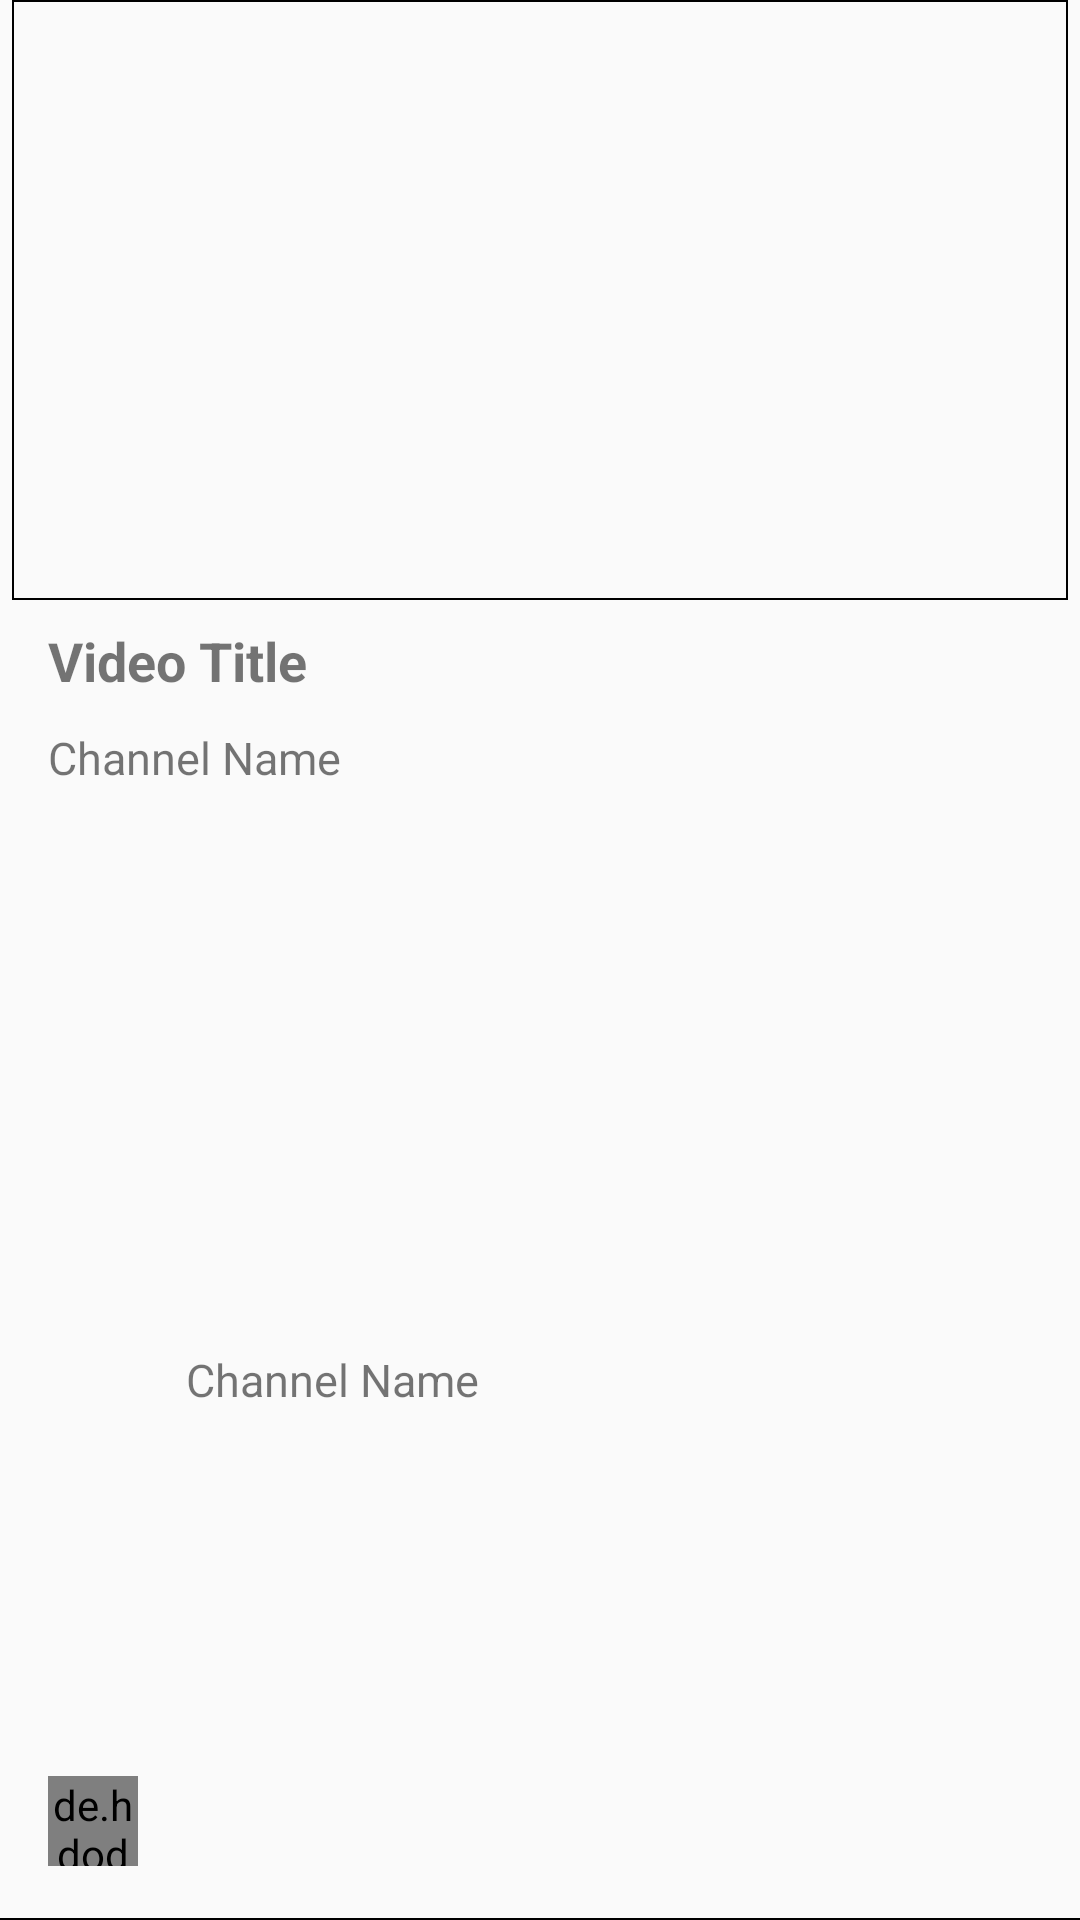

Android layout source for this screen:
<!-- AndroidManifest.xml: application theme AppTheme -->
<!-- res/layout/sigle_row_text_for_all.xml -->
<?xml version="1.0" encoding="utf-8"?>
<androidx.constraintlayout.widget.ConstraintLayout
    xmlns:android="http://schemas.android.com/apk/res/android"
    android:id="@+id/llContent_for_all"
    xmlns:app="http://schemas.android.com/apk/res-auto"
    android:layout_width="match_parent"
    android:layout_height="wrap_content">

    <ImageView
        android:id="@+id/image_view_for_article"
        android:layout_width="0dp"
        android:layout_height="200dp"
        android:layout_marginHorizontal="4dp"
        app:layout_constraintEnd_toEndOf="parent"
        app:layout_constraintHorizontal_bias="0.4"
        app:layout_constraintStart_toStartOf="parent"
        app:layout_constraintTop_toTopOf="parent"
        app:srcCompat="@mipmap/ic_launcher"
        android:background="@drawable/border_for_image_title"
        android:contentDescription="@string/todo"


        />


    <View
        android:layout_width="0dp"
        android:layout_height="0.5dp"
        android:background="@android:color/black"
        app:layout_constraintBottom_toBottomOf="parent"
        app:layout_constraintEnd_toEndOf="parent"
        app:layout_constraintStart_toStartOf="parent" />
    <TextView
        android:id="@+id/single_row_textView_for_title_all"
        android:layout_width="0dp"
        android:layout_height="wrap_content"
        android:layout_marginStart="16dp"
        android:layout_marginTop="8dp"
        android:layout_marginEnd="16dp"
        android:text="@string/video_title"
        android:textSize="18sp"
        android:textStyle="bold"
        app:layout_constraintEnd_toEndOf="parent"
        app:layout_constraintStart_toStartOf="parent"
        app:layout_constraintTop_toBottomOf="@+id/image_view_for_article" />
    <TextView
        android:id="@+id/single_row_textView_for_content_all"
        android:layout_width="0dp"
        android:layout_height="50dp"
        android:paddingBottom="16dp"
        android:textSize="15sp"
        android:maxLines="4"
        android:text="@string/channel_name"
        android:layout_marginTop="10dp"
        app:layout_constraintEnd_toEndOf="@+id/single_row_textView_for_title_all"
        app:layout_constraintStart_toStartOf="@+id/single_row_textView_for_title_all"
        app:layout_constraintTop_toBottomOf="@+id/single_row_textView_for_title_all" />


    <TextView
        android:id="@+id/single_row_textView_for_user_name"
        android:layout_width="0dp"
        android:layout_height="wrap_content"
        android:layout_marginHorizontal="10dp"
        android:layout_marginStart="16dp"
        android:layout_marginTop="13dp"
        android:layout_marginEnd="184dp"
        android:paddingBottom="16dp"
        android:text="@string/channel_name"
        android:textSize="15sp"
        android:layout_marginBottom="10dp"
        app:layout_constraintBottom_toBottomOf="parent"
        app:layout_constraintEnd_toEndOf="@+id/single_row_textView_for_content_all"
        app:layout_constraintHorizontal_bias="1.0"
        app:layout_constraintStart_toEndOf="@+id/profile_of_image_for_all"
        app:layout_constraintTop_toBottomOf="@+id/single_row_textView_for_content_all" />

    <de.hdodenhof.circleimageview.CircleImageView
        android:id="@+id/profile_of_image_for_all"
        android:layout_width="30dp"
        android:layout_height="30dp"
        android:layout_marginBottom="18dp"
        app:layout_constraintBottom_toBottomOf="parent"
        app:layout_constraintStart_toStartOf="@+id/single_row_textView_for_content_all"
        app:srcCompat="@mipmap/ic_launcher" />


</androidx.constraintlayout.widget.ConstraintLayout>
<!-- resources referenced by this layout -->
<resources>
  <!-- drawable border_for_image_title (drawable) -->
  <?xml version="1.0" encoding="utf-8"?>
  <shape xmlns:android="http://schemas.android.com/apk/res/android"
      android:shape="rectangle">
  
          <stroke
              android:width="0.5dp"
              android:color="@android:color/black" />
  </shape>
  <string name="channel_name">Channel Name</string>
  <string name="todo">TODO</string>
  <string name="video_title">Video Title</string>
  <style name="AppTheme" parent="Theme.AppCompat.Light.NoActionBar">
          
          <item name="colorPrimary">@color/colorPrimary</item>
          <item name="colorPrimaryDark">@color/white</item>
          <item name="colorAccent">@color/colorAccent</item>
      </style>
  <color name="colorPrimary">#ffc107</color>
  <color name="white">#ffffff</color>
  <color name="colorAccent">#03DAC5</color>
</resources>
